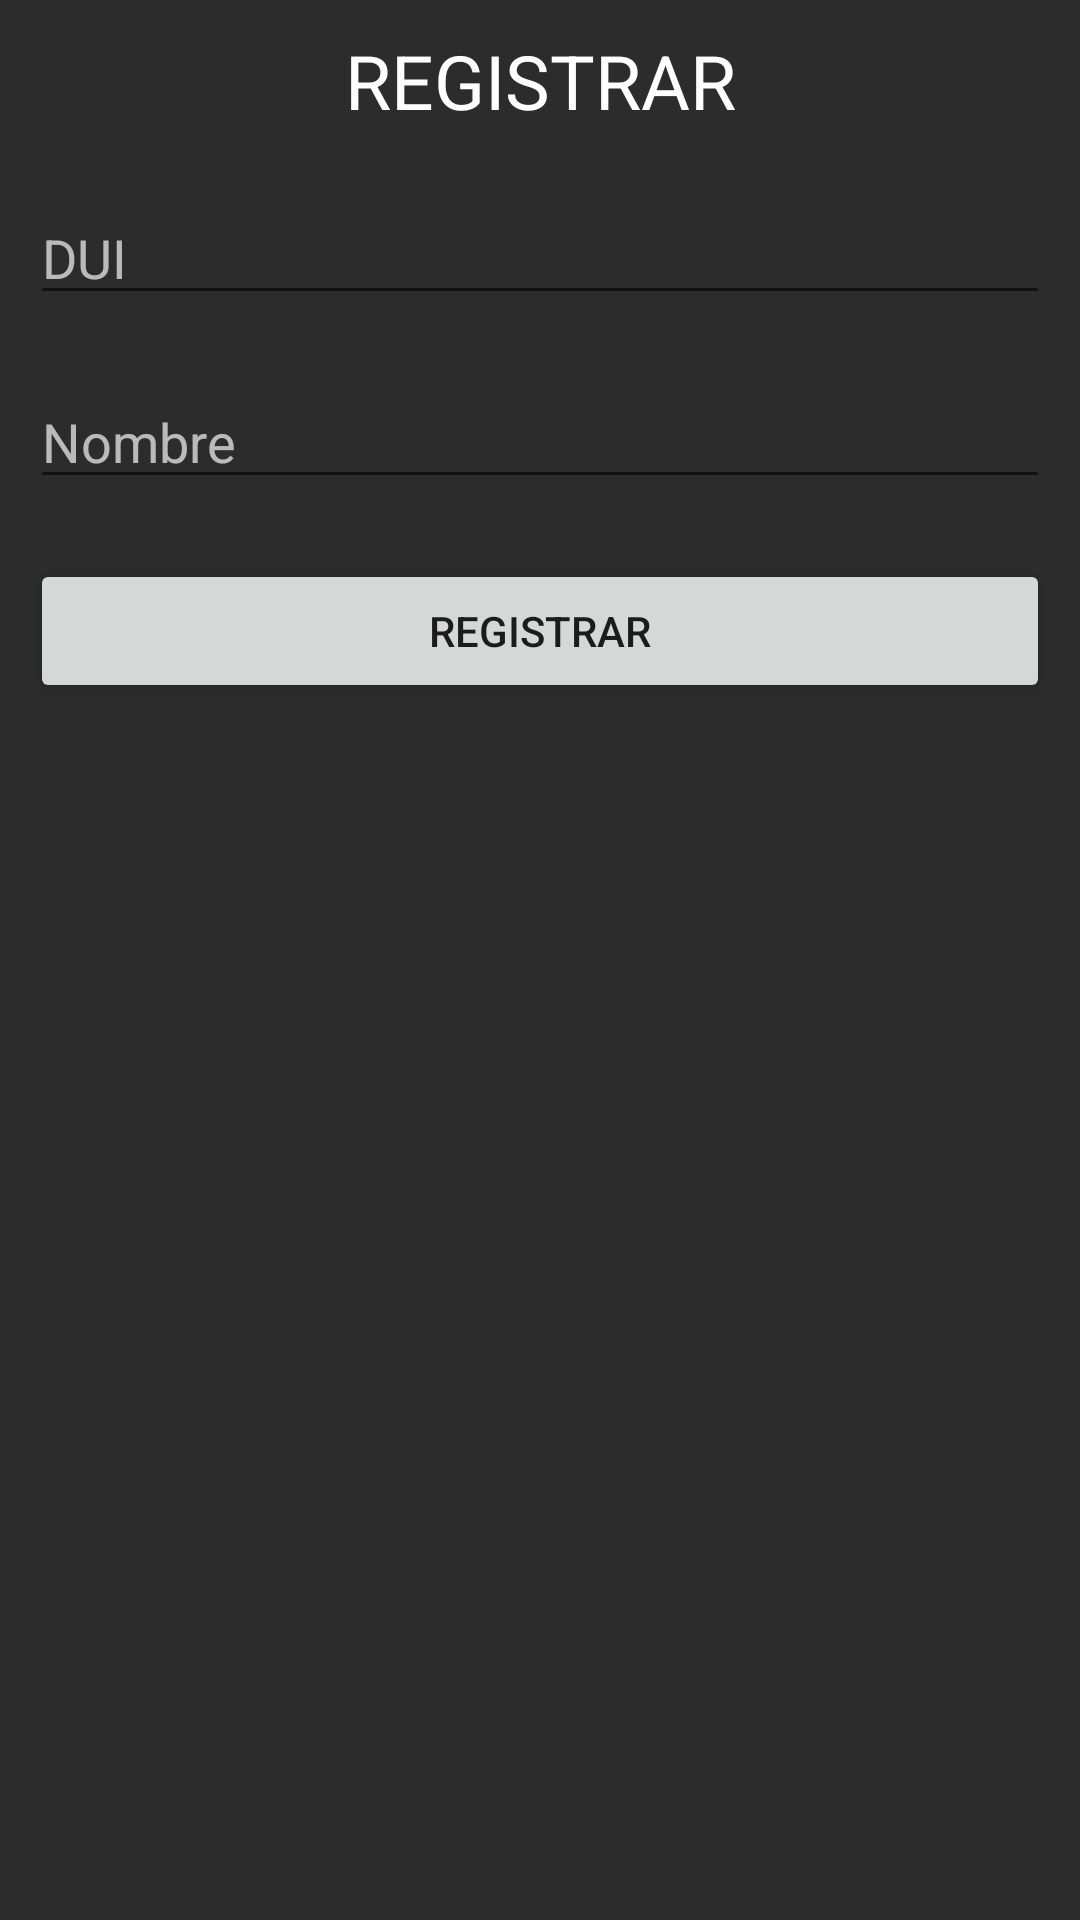

Here is an Android app screen rendered from its layout file. Give the layout XML and the strings, colors and styles it references.
<!-- AndroidManifest.xml: application theme AppTheme -->
<!-- res/layout/activity_registrar.xml -->
<?xml version="1.0" encoding="utf-8"?>
<LinearLayout xmlns:android="http://schemas.android.com/apk/res/android"
    xmlns:app="http://schemas.android.com/apk/res-auto"
    xmlns:tools="http://schemas.android.com/tools"
    android:layout_width="match_parent"
    android:layout_height="match_parent"
    tools:context="com.meag.database.RegistrarActivity"
    android:orientation="vertical"
    android:background="#d2000000">

    <TextView
        android:layout_width="match_parent"
        android:layout_height="wrap_content"
        android:text="@string/registrar"
        android:textSize="25sp"
        android:textAlignment="center"
        android:layout_margin="10dp"
        style="@style/Text"/>
    <EditText
        android:id="@+id/edit_text_dui"
        android:layout_width="match_parent"
        android:layout_height="wrap_content"
        android:layout_margin="10dp"
        android:hint="@string/dui"
        style="@style/Text"
        />
    <EditText
        android:id="@+id/edit_text_nombre"
        style="@style/Text"
        android:layout_width="match_parent"
        android:layout_height="wrap_content"
        android:layout_margin="10dp"
        android:hint="@string/nombre"/>
    <Button
        android:id="@+id/button_registrar"
        android:layout_width="match_parent"
        android:layout_height="wrap_content"
        android:text="@string/registrar"
        android:layout_gravity="center"
        android:layout_margin="10dp"
        />
</LinearLayout>
<!-- resources referenced by this layout -->
<resources>
  <string name="dui">DUI</string>
  <string name="nombre">Nombre</string>
  <string name="registrar">REGISTRAR</string>
  <style name="Text">
          <item name="android:textColor">@android:color/white</item>
          <item name="android:textColorHint">#acffffff</item>
      </style>
  <style name="AppTheme" parent="Theme.AppCompat.Light.DarkActionBar">
          
          <item name="colorPrimary">@color/colorPrimary</item>
          <item name="colorPrimaryDark">@color/colorPrimaryDark</item>
          <item name="colorAccent">@color/colorAccent</item>
      </style>
  <!-- not gathered from this repository: default colours our renderer supplied (Android Studio template values) -->
  <color name="colorPrimary">#FF6200EE</color>
  <color name="colorPrimaryDark">#FF3700B3</color>
  <color name="colorAccent">#FF03DAC5</color>
</resources>
